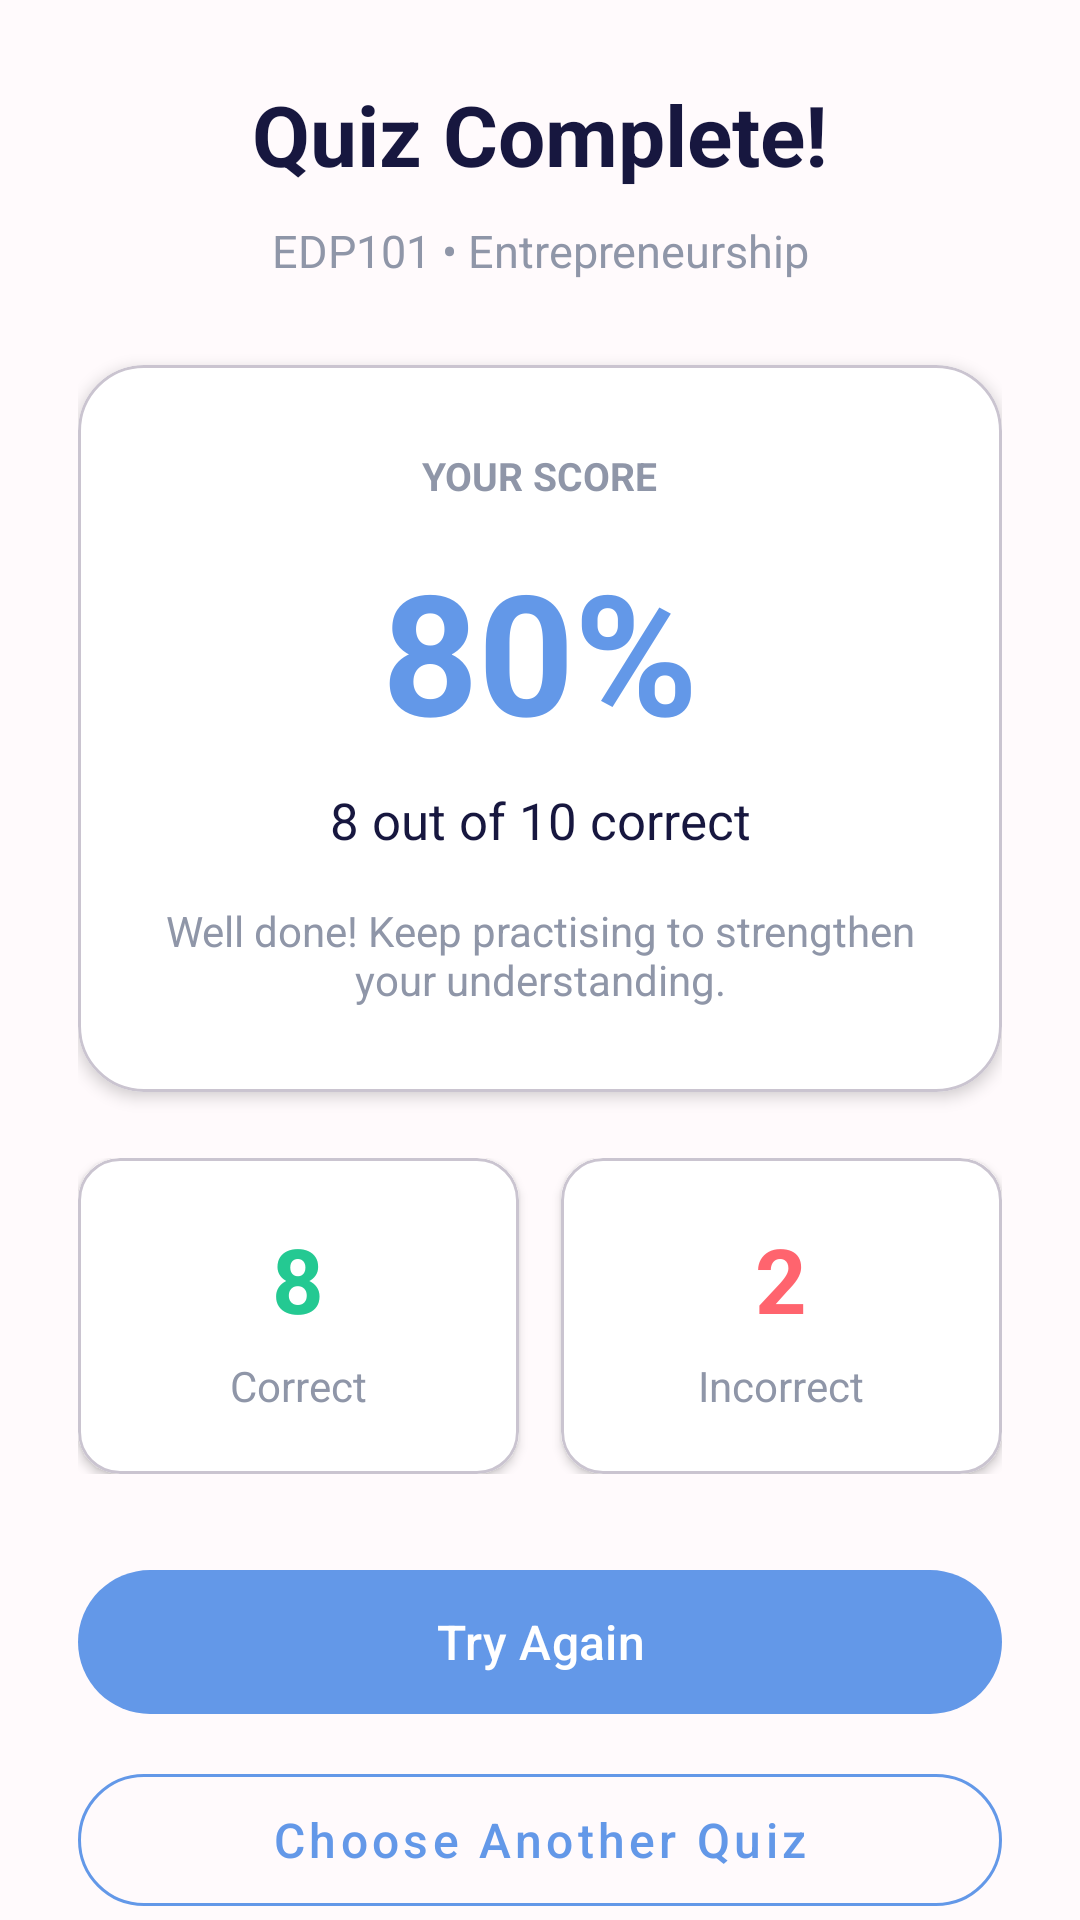

Produce the Android XML layout that renders to this screen, including the resource entries it uses.
<!-- AndroidManifest.xml: application theme Theme.MindFlip -->
<!-- res/layout/activity_quiz_result.xml -->
<?xml version="1.0" encoding="utf-8"?>
<androidx.core.widget.NestedScrollView
    xmlns:android="http://schemas.android.com/apk/res/android"
    xmlns:app="http://schemas.android.com/apk/res-auto"
    android:layout_width="match_parent"
    android:layout_height="match_parent"
    android:background="@color/mindflip_background"
    android:fillViewport="true">

    <LinearLayout
        android:layout_width="match_parent"
        android:layout_height="wrap_content"
        android:gravity="center"
        android:orientation="vertical"
        android:padding="26dp">

        <TextView
            android:layout_width="match_parent"
            android:layout_height="wrap_content"
            android:gravity="center"
            android:text="Quiz Complete!"
            android:textColor="@color/mindflip_text_primary"
            android:textSize="28sp"
            android:textStyle="bold" />

        <TextView
            android:id="@+id/textResultSubject"
            android:layout_width="match_parent"
            android:layout_height="wrap_content"
            android:layout_marginTop="10dp"
            android:gravity="center"
            android:text="EDP101 • Entrepreneurship"
            android:textColor="@color/mindflip_text_secondary"
            android:textSize="15sp" />

        <com.google.android.material.card.MaterialCardView
            android:layout_width="match_parent"
            android:layout_height="wrap_content"
            android:layout_marginTop="28dp"
            app:cardBackgroundColor="@color/mindflip_white"
            app:cardCornerRadius="22dp"
            app:cardElevation="3dp">

            <LinearLayout
                android:layout_width="match_parent"
                android:layout_height="wrap_content"
                android:gravity="center"
                android:orientation="vertical"
                android:padding="28dp">

                <TextView
                    android:layout_width="wrap_content"
                    android:layout_height="wrap_content"
                    android:text="YOUR SCORE"
                    android:textColor="@color/mindflip_text_secondary"
                    android:textSize="13sp"
                    android:textStyle="bold" />

                <TextView
                    android:id="@+id/textScorePercentage"
                    android:layout_width="wrap_content"
                    android:layout_height="wrap_content"
                    android:layout_marginTop="12dp"
                    android:text="80%"
                    android:textColor="@color/mindflip_primary"
                    android:textSize="56sp"
                    android:textStyle="bold" />

                <TextView
                    android:id="@+id/textScoreSummary"
                    android:layout_width="match_parent"
                    android:layout_height="wrap_content"
                    android:layout_marginTop="8dp"
                    android:gravity="center"
                    android:text="8 out of 10 correct"
                    android:textColor="@color/mindflip_text_primary"
                    android:textSize="17sp" />

                <TextView
                    android:id="@+id/textResultMessage"
                    android:layout_width="match_parent"
                    android:layout_height="wrap_content"
                    android:layout_marginTop="16dp"
                    android:gravity="center"
                    android:text="Well done! Keep practising to strengthen your understanding."
                    android:textColor="@color/mindflip_text_secondary"
                    android:textSize="14sp" />

            </LinearLayout>

        </com.google.android.material.card.MaterialCardView>

        <LinearLayout
            android:layout_width="match_parent"
            android:layout_height="wrap_content"
            android:layout_marginTop="22dp"
            android:baselineAligned="false"
            android:orientation="horizontal">

            <com.google.android.material.card.MaterialCardView
                android:layout_width="0dp"
                android:layout_height="wrap_content"
                android:layout_marginEnd="7dp"
                android:layout_weight="1"
                app:cardBackgroundColor="@color/mindflip_white"
                app:cardCornerRadius="14dp"
                app:cardElevation="2dp">

                <LinearLayout
                    android:layout_width="match_parent"
                    android:layout_height="wrap_content"
                    android:gravity="center"
                    android:orientation="vertical"
                    android:padding="20dp">

                    <TextView
                        android:id="@+id/textCorrectCount"
                        android:layout_width="wrap_content"
                        android:layout_height="wrap_content"
                        android:text="8"
                        android:textColor="@color/mindflip_green"
                        android:textSize="30sp"
                        android:textStyle="bold" />

                    <TextView
                        android:layout_width="wrap_content"
                        android:layout_height="wrap_content"
                        android:layout_marginTop="6dp"
                        android:text="Correct"
                        android:textColor="@color/mindflip_text_secondary"
                        android:textSize="14sp" />

                </LinearLayout>

            </com.google.android.material.card.MaterialCardView>

            <com.google.android.material.card.MaterialCardView
                android:layout_width="0dp"
                android:layout_height="wrap_content"
                android:layout_marginStart="7dp"
                android:layout_weight="1"
                app:cardBackgroundColor="@color/mindflip_white"
                app:cardCornerRadius="14dp"
                app:cardElevation="2dp">

                <LinearLayout
                    android:layout_width="match_parent"
                    android:layout_height="wrap_content"
                    android:gravity="center"
                    android:orientation="vertical"
                    android:padding="20dp">

                    <TextView
                        android:id="@+id/textIncorrectCount"
                        android:layout_width="wrap_content"
                        android:layout_height="wrap_content"
                        android:text="2"
                        android:textColor="@color/mindflip_red"
                        android:textSize="30sp"
                        android:textStyle="bold" />

                    <TextView
                        android:layout_width="wrap_content"
                        android:layout_height="wrap_content"
                        android:layout_marginTop="6dp"
                        android:text="Incorrect"
                        android:textColor="@color/mindflip_text_secondary"
                        android:textSize="14sp" />

                </LinearLayout>

            </com.google.android.material.card.MaterialCardView>

        </LinearLayout>

        <com.google.android.material.button.MaterialButton
            android:id="@+id/btnRetryQuiz"
            android:layout_width="match_parent"
            android:layout_height="wrap_content"
            android:layout_marginTop="28dp"
            android:minHeight="56dp"
            android:text="Try Again"
            android:textAllCaps="false"
            android:textColor="@color/mindflip_white"
            android:textSize="16sp"
            app:backgroundTint="@color/mindflip_primary"
            app:cornerRadius="26dp" />

        <com.google.android.material.button.MaterialButton
            android:id="@+id/btnChooseAnotherQuiz"
            style="@style/Widget.MaterialComponents.Button.OutlinedButton"
            android:layout_width="match_parent"
            android:layout_height="wrap_content"
            android:layout_marginTop="10dp"
            android:minHeight="56dp"
            android:text="Choose Another Quiz"
            android:textAllCaps="false"
            android:textColor="@color/mindflip_primary"
            android:textSize="16sp"
            app:cornerRadius="26dp"
            app:strokeColor="@color/mindflip_primary" />

        <com.google.android.material.button.MaterialButton
            android:id="@+id/btnBackHome"
            style="@style/Widget.MaterialComponents.Button.TextButton"
            android:layout_width="match_parent"
            android:layout_height="wrap_content"
            android:layout_marginTop="8dp"
            android:minHeight="48dp"
            android:text="Back to Home"
            android:textAllCaps="false"
            android:textColor="@color/mindflip_primary"
            android:textSize="15sp" />

        <TextView
            android:layout_width="match_parent"
            android:layout_height="wrap_content"
            android:layout_marginTop="24dp"
            android:text="Review missed questions"
            android:textSize="20sp"
            android:textStyle="bold"
            android:textColor="@color/mindflip_text_primary" />

        <LinearLayout
            android:id="@+id/quizReviewContainer"
            android:layout_width="match_parent"
            android:layout_height="wrap_content"
            android:orientation="vertical" />

    </LinearLayout>

</androidx.core.widget.NestedScrollView>
<!-- resources referenced by this layout -->
<resources>
  <color name="mindflip_background">#FFFAFC</color>
  <color name="mindflip_green">#24C992</color>
  <color name="mindflip_primary">#6398E8</color>
  <color name="mindflip_red">#FF646E</color>
  <color name="mindflip_text_primary">#17173F</color>
  <color name="mindflip_text_secondary">#8F96A8</color>
  <color name="mindflip_white">#FFFFFF</color>
  <style name="Theme.MindFlip" parent="Base.Theme.MindFlip" />
  <style name="Base.Theme.MindFlip" parent="Theme.Material3.DayNight.NoActionBar">
          
          
      </style>
</resources>
